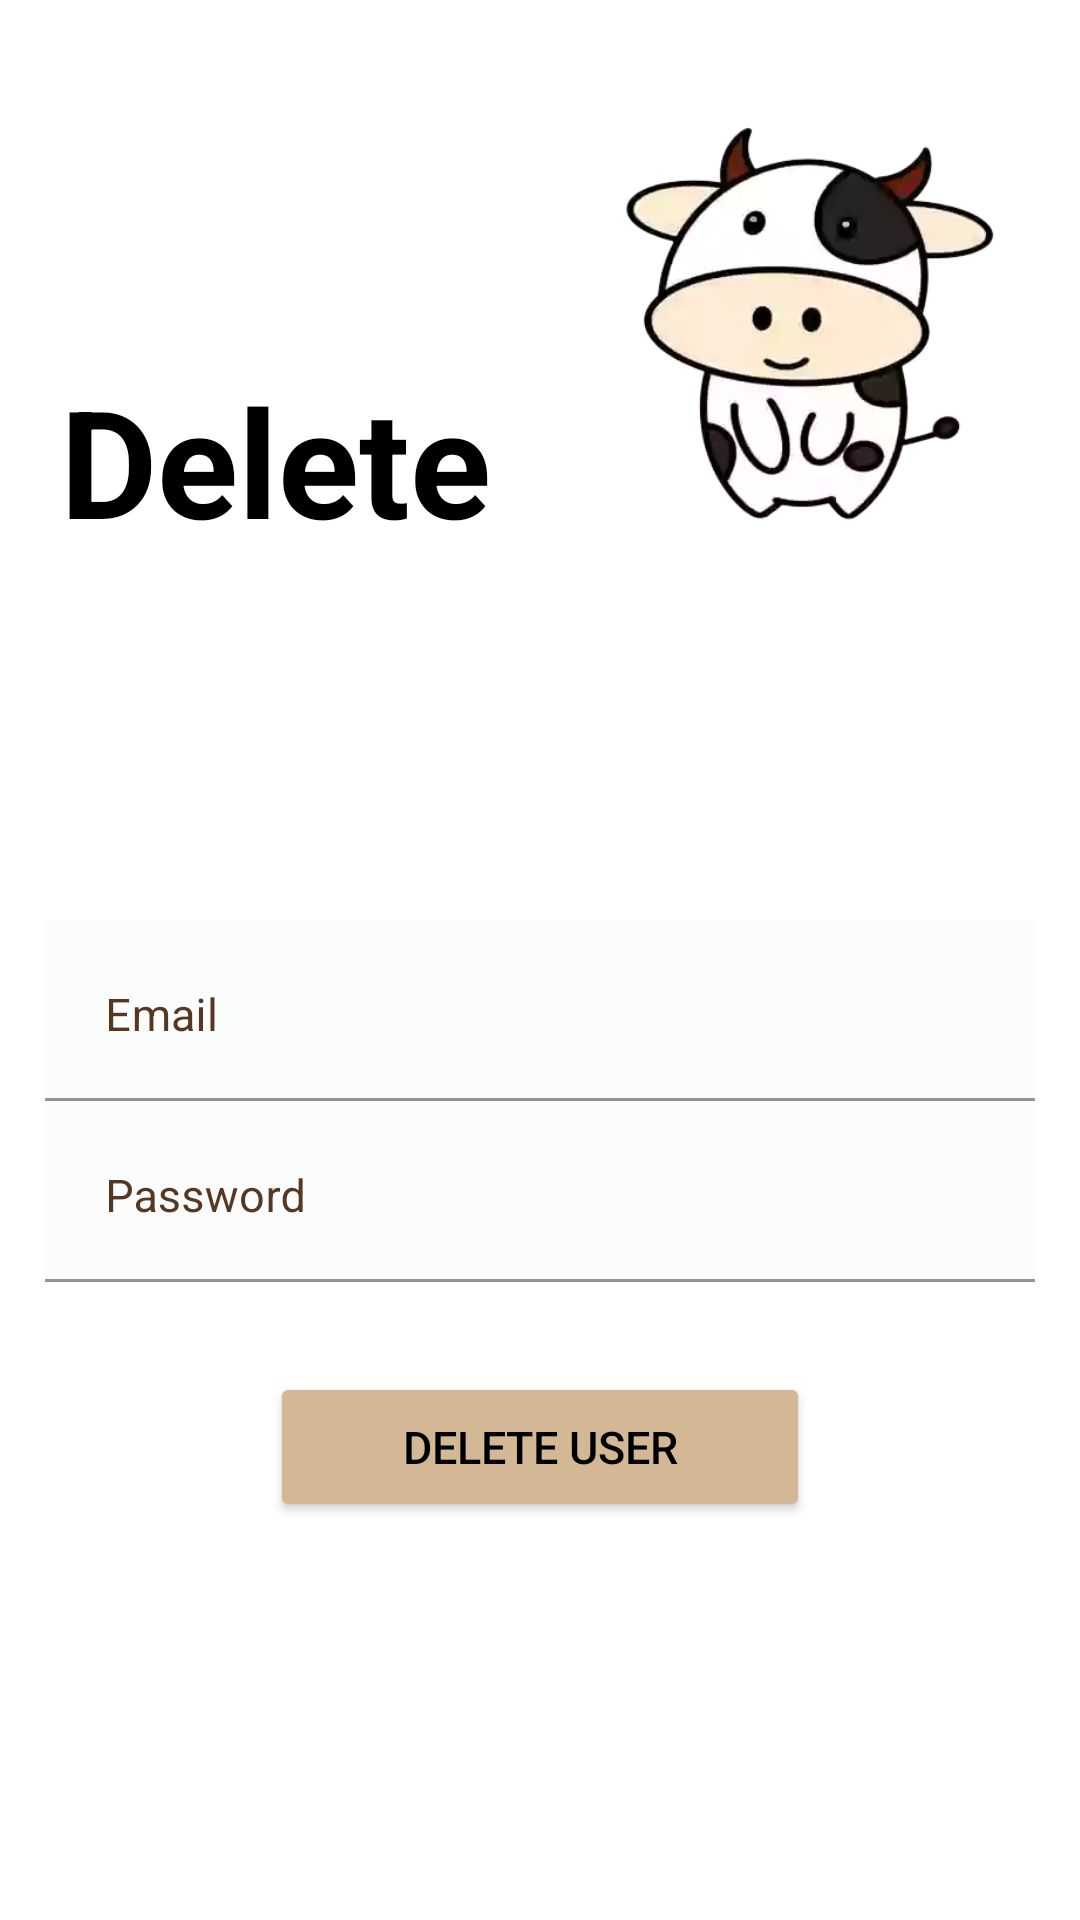

Produce the Android XML layout that renders to this screen, including the resource entries it uses.
<!-- AndroidManifest.xml: application theme Theme.MOOdy -->
<!-- res/layout/activity_delete_account.xml -->
<?xml version="1.0" encoding="utf-8"?>
<androidx.constraintlayout.widget.ConstraintLayout xmlns:android="http://schemas.android.com/apk/res/android"
    xmlns:app="http://schemas.android.com/apk/res-auto"
    xmlns:tools="http://schemas.android.com/tools"
    android:layout_width="match_parent"
    android:layout_height="match_parent"
    tools:context=".DeleteAccountActivity">
    
    <RelativeLayout
        android:id="@+id/login_header"
        android:layout_width="match_parent"
        android:layout_height="wrap_content"
        android:layout_marginLeft="20dp"
        android:layout_marginRight="20dp"
        android:layout_marginBottom="500dp"
        app:layout_constraintBottom_toTopOf="@id/layout_login_section"
        app:layout_constraintEnd_toEndOf="parent"
        app:layout_constraintStart_toStartOf="parent"
        app:layout_constraintTop_toTopOf="parent">

        <LinearLayout
            android:id="@+id/moody_heading"
            android:layout_width="match_parent"
            android:layout_height="wrap_content">

            <TextView
                android:id="@+id/moodytxt_heading"
                android:layout_width="wrap_content"
                android:layout_height="wrap_content"
                android:layout_marginLeft="0dp"
                android:layout_marginTop="120dp"
                android:layout_marginRight="0dp"
                android:text="Delete"
                android:textColor="@color/black"
                android:textSize="50dp"
                android:textStyle="bold"></TextView>

            <ImageView
                android:id="@+id/moodyimg_heading"
                android:layout_width="match_parent"
                android:layout_height="match_parent"
                android:layout_marginLeft="40dp"
                android:layout_marginTop="30dp"
                android:adjustViewBounds="true"
                android:maxWidth="160dp"
                android:maxHeight="80dp"
                app:srcCompat="@drawable/signup_login_cow"></ImageView>
        </LinearLayout>
    </RelativeLayout>

    <ScrollView
        android:id="@+id/layout_login_section"
        android:layout_width="match_parent"
        android:layout_height="wrap_content"
        android:layout_marginTop="100dp"
        app:layout_constraintTop_toBottomOf="@id/login_header">

        <androidx.constraintlayout.widget.ConstraintLayout
            android:layout_width="match_parent"
            android:layout_height="match_parent"
            android:focusable="true"
            android:focusableInTouchMode="true">

            
            <com.google.android.material.textfield.TextInputLayout
                android:id="@+id/layout_email"
                android:layout_width="match_parent"
                android:layout_height="wrap_content"
                android:layout_marginLeft="15dp"
                android:layout_marginTop="20dp"
                android:layout_marginRight="15dp"
                android:hint="Email"
                android:textColorHint="@color/brown"
                app:layout_constraintEnd_toEndOf="parent"
                app:layout_constraintStart_toStartOf="parent"
                app:layout_constraintTop_toTopOf="parent"
                app:layout_constraintWidth_percent="0.8">

                <com.google.android.material.textfield.TextInputEditText
                    android:id="@+id/et_email"
                    android:layout_width="match_parent"
                    android:layout_height="wrap_content"
                    android:background="@color/beige"
                    android:gravity="left"
                    android:padding="20dp"
                    android:textColor="@color/black"
                    android:textColorHint="@color/brown"
                    android:textSize="15sp" />
            </com.google.android.material.textfield.TextInputLayout>

            
            <com.google.android.material.textfield.TextInputLayout
                android:id="@+id/layout_password"
                android:layout_width="match_parent"
                android:layout_height="wrap_content"
                android:layout_marginLeft="15dp"
                android:layout_marginTop="0dp"
                android:layout_marginRight="15dp"
                android:textColorHint="@color/brown"
                app:layout_constraintEnd_toEndOf="parent"
                app:layout_constraintStart_toStartOf="parent"
                app:layout_constraintTop_toBottomOf="@+id/layout_email"
                app:layout_constraintWidth_percent="0.8">

                <com.google.android.material.textfield.TextInputEditText
                    android:id="@+id/et_password"
                    android:hint="Password"
                    android:layout_width="match_parent"
                    android:layout_height="wrap_content"
                    android:background="@color/beige"
                    android:gravity="left"
                    android:inputType="textPassword"
                    android:padding="20dp"
                    android:textColor="@color/black"
                    android:textColorHint="@color/brown"
                    android:textSize="15sp" />
            </com.google.android.material.textfield.TextInputLayout>

            <Button
                android:id="@+id/delete_user_button"
                android:layout_width="0dp"
                android:layout_height="50dp"
                android:layout_marginTop="30dp"
                android:backgroundTint="@color/button_background"
                android:elevation="2dp"
                android:text="Delete User"
                android:textAllCaps="true"
                android:textColor="@color/black"
                android:textSize="15sp"
                app:layout_constraintEnd_toEndOf="parent"
                app:layout_constraintStart_toStartOf="parent"
                app:layout_constraintTop_toBottomOf="@+id/layout_password"
                app:layout_constraintWidth_percent="0.5" />
        </androidx.constraintlayout.widget.ConstraintLayout>

    </ScrollView>

</androidx.constraintlayout.widget.ConstraintLayout>
<!-- resources referenced by this layout -->
<resources>
  <color name="beige">#FAFDFC</color>
  <color name="black">#FF000000</color>
  <color name="brown">#573622</color>
  <color name="button_background">#D4B895</color>
  <!-- drawable signup_login_cow: png bitmap (drawable-v24, 59740 bytes) -->
  <style name="Theme.MOOdy" parent="Theme.MaterialComponents.DayNight.DarkActionBar">
          
          <item name="colorPrimary">@color/purple_500</item>
          <item name="colorPrimaryVariant">@color/purple_700</item>
          <item name="colorOnPrimary">@color/white</item>
          
          <item name="colorSecondary">@color/teal_200</item>
          <item name="colorSecondaryVariant">@color/teal_700</item>
          <item name="colorOnSecondary">@color/black</item>
          
          <item name="android:statusBarColor" tools:targetApi="l">?attr/colorPrimaryVariant</item>
          
      </style>
  <color name="purple_500">#FF6200EE</color>
  <color name="purple_700">#FF3700B3</color>
  <color name="white">#FFFFFFFF</color>
  <color name="teal_200">#FF03DAC5</color>
  <color name="teal_700">#FF018786</color>
</resources>
